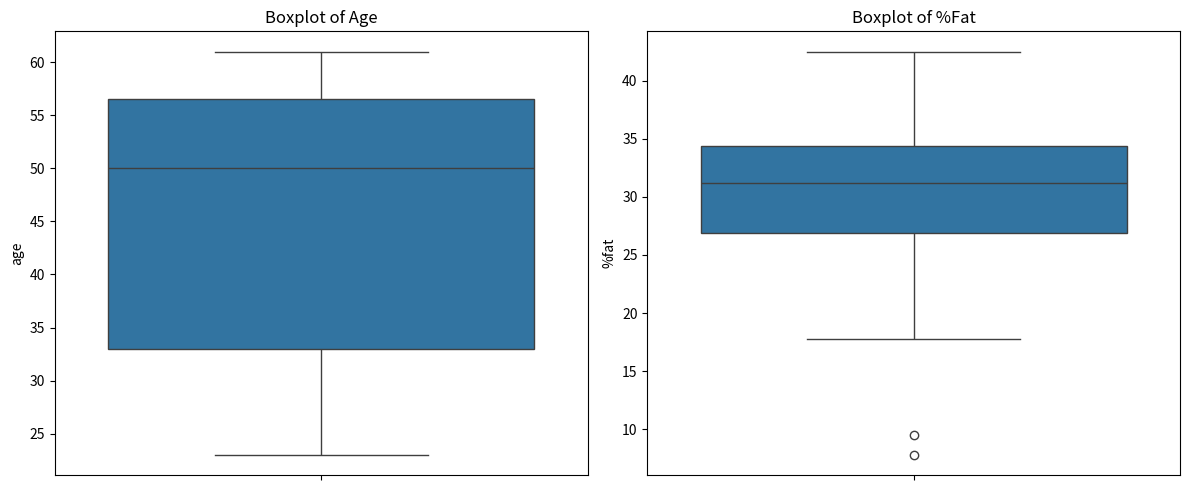
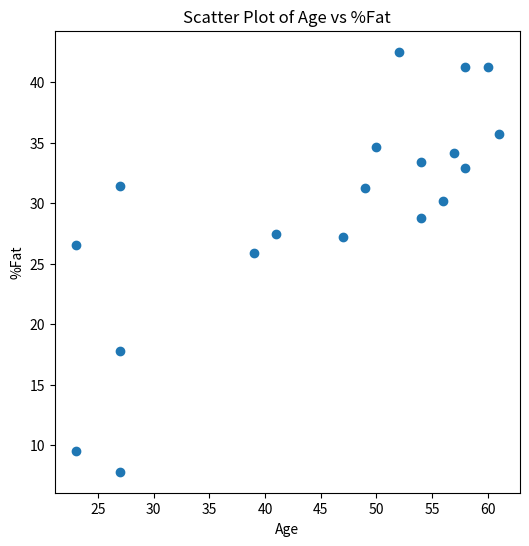
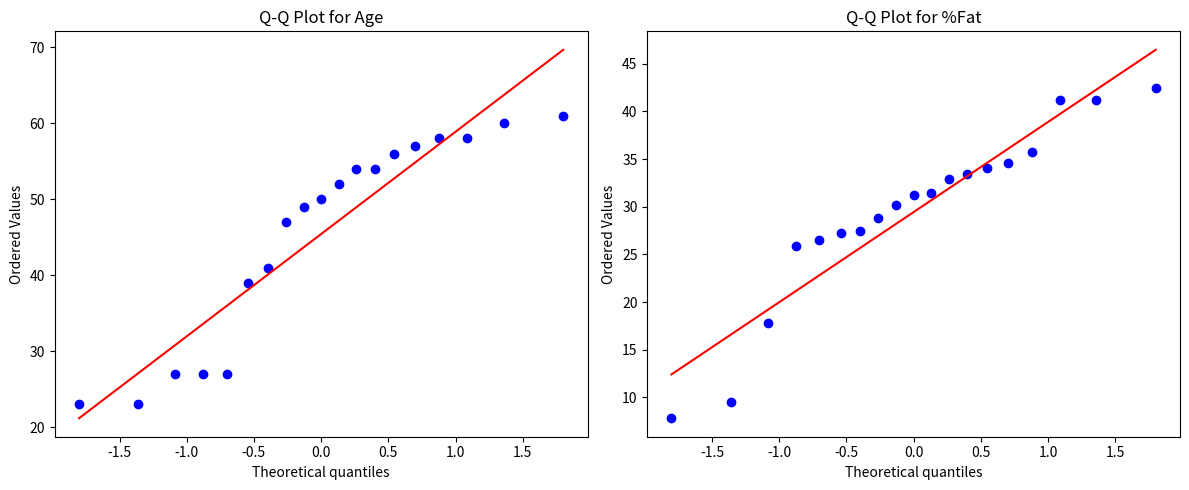

Write Python code to recreate these figures, in order.
import pandas as pd
import numpy as np
import matplotlib.pyplot as plt
import seaborn as sns
import scipy.stats as stats

# Data from the table in the image
data = {
    'age': [23, 23, 27, 27, 27, 39, 41, 47, 49, 50, 52, 54, 54, 56, 57, 58, 58, 60, 61],
    '%fat': [9.5, 26.5, 7.8, 17.8, 31.4, 25.9, 27.4, 27.2, 31.2, 34.6, 42.5, 28.8, 33.4, 30.2, 34.1, 32.9, 41.2, 41.2, 35.7]
}

# Convert the data to a DataFrame
df = pd.DataFrame(data)

# Calculate mean, median, and standard deviation
age_mean = df['age'].mean()
age_median = df['age'].median()
age_std = df['age'].std()

fat_mean = df['%fat'].mean()
fat_median = df['%fat'].median()
fat_std = df['%fat'].std()

print(f"Age - Mean: {age_mean}, Median: {age_median}, Standard Deviation: {age_std}")
print(f"%Fat - Mean: {fat_mean}, Median: {fat_median}, Standard Deviation: {fat_std}")

# Boxplot for age and %fat
plt.figure(figsize=(12, 5))
plt.subplot(1, 2, 1)
sns.boxplot(y=df['age'])
plt.title('Boxplot of Age')

plt.subplot(1, 2, 2)
sns.boxplot(y=df['%fat'])
plt.title('Boxplot of %Fat')
plt.tight_layout()
plt.show()

# Scatter plot of Age vs %Fat
plt.figure(figsize=(6, 6))
plt.scatter(df['age'], df['%fat'])
plt.title('Scatter Plot of Age vs %Fat')
plt.xlabel('Age')
plt.ylabel('%Fat')
plt.show()

# Q-Q plots for Age and %Fat
plt.figure(figsize=(12, 5))

plt.subplot(1, 2, 1)
stats.probplot(df['age'], dist="norm", plot=plt)
plt.title('Q-Q Plot for Age')

plt.subplot(1, 2, 2)
stats.probplot(df['%fat'], dist="norm", plot=plt)
plt.title('Q-Q Plot for %Fat')

plt.tight_layout()
plt.show()
